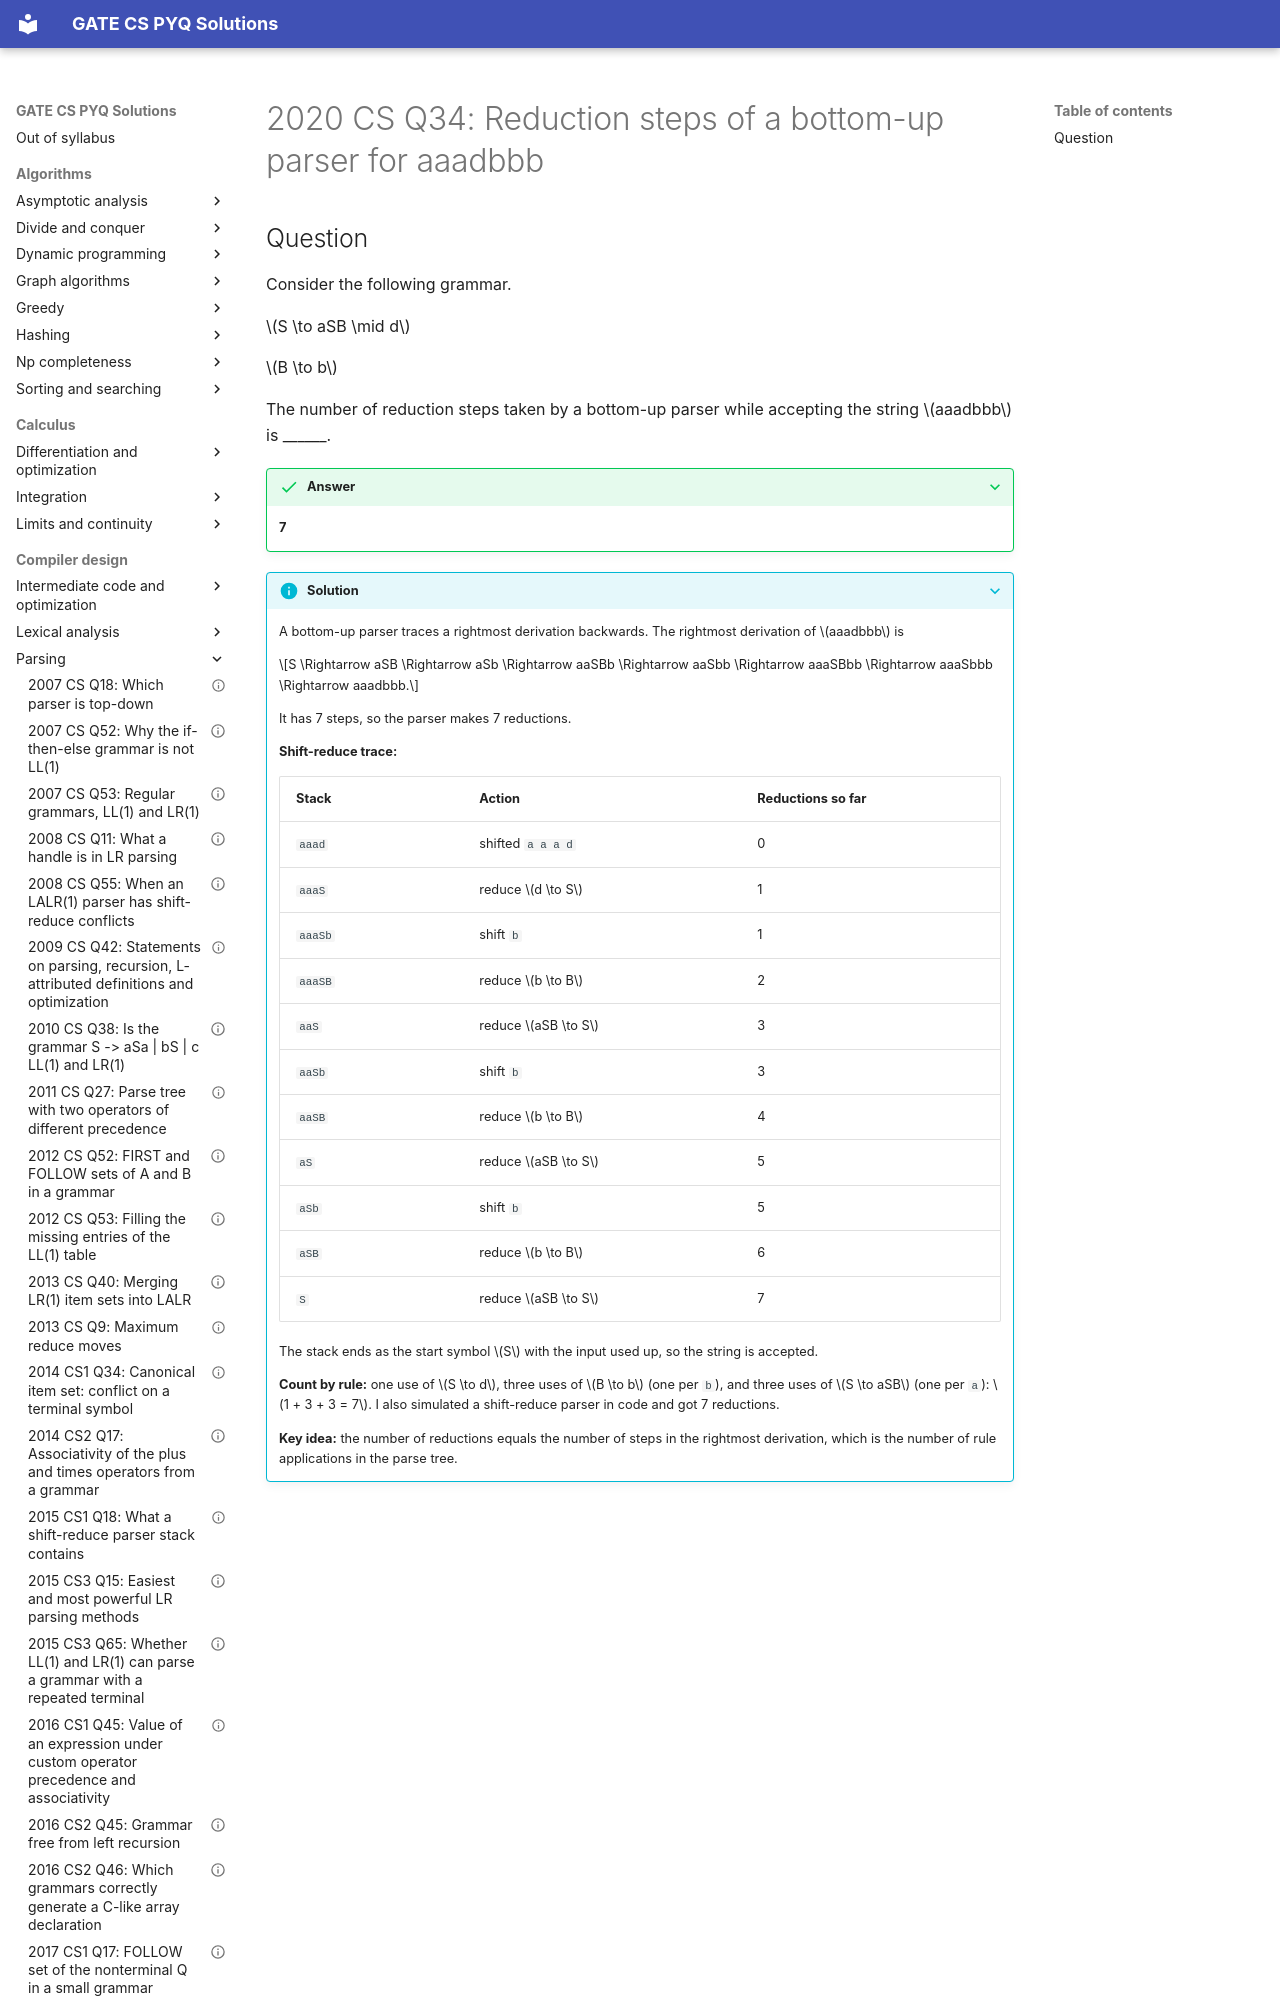

repository: saheenusman/GATE-PYQs · page: compiler-design/parsing/2020-set1-q34/index.html · generator: mkdocs

---
title: "2020 CS Q34: Reduction steps of a bottom-up parser for aaadbbb"
year: 2020
set: 1
paper: CS
q_no: 34
subject: compiler-design
topic: parsing
also: []
marks: 1
type: NAT
official_answer: "7"
status: verified
---

# 2020 CS Q34: Reduction steps of a bottom-up parser for aaadbbb
